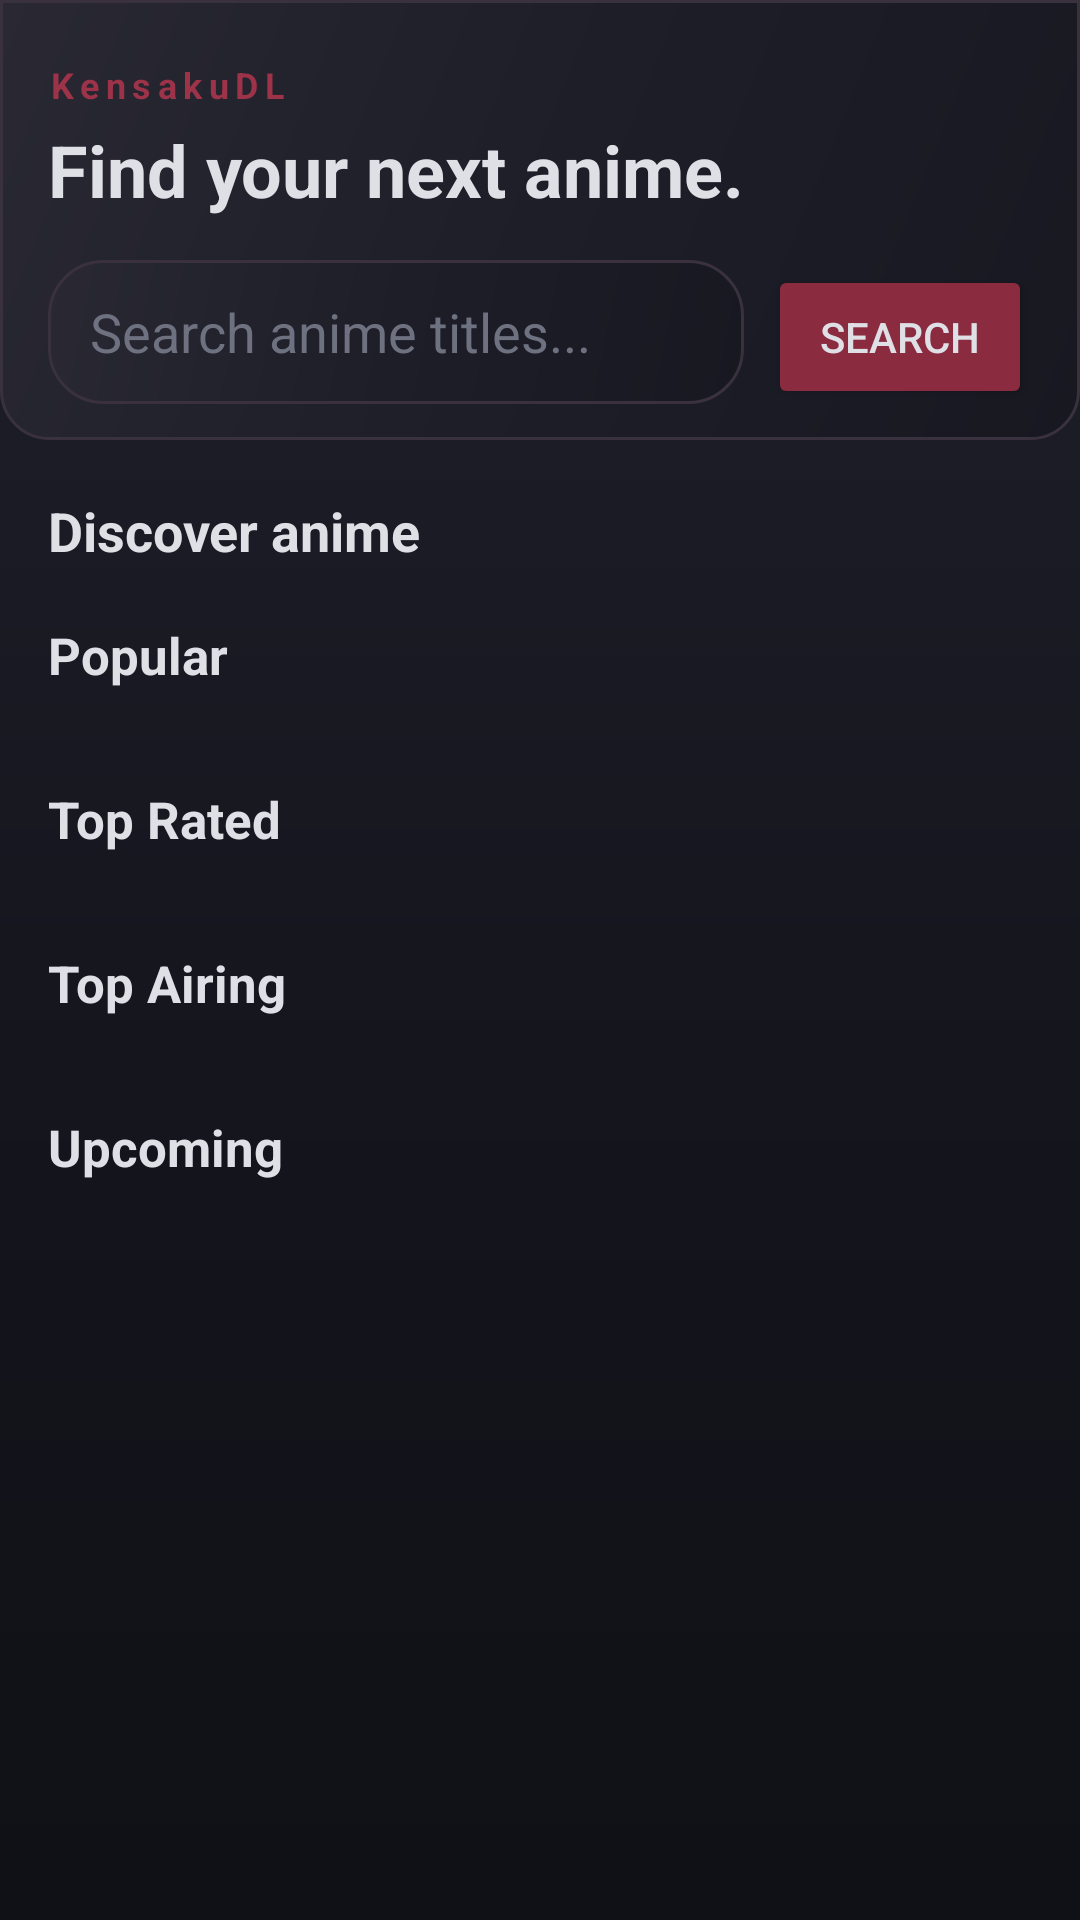

Reconstruct the res/layout file that produces this screen, plus the resources it refers to.
<!-- AndroidManifest.xml: application theme AppTheme -->
<!-- res/layout/fragment_search.xml -->
<?xml version="1.0" encoding="utf-8"?>
<androidx.core.widget.NestedScrollView
        xmlns:android="http://schemas.android.com/apk/res/android"
        xmlns:app="http://schemas.android.com/apk/res-auto"
        android:layout_width="match_parent"
        android:layout_height="match_parent"
        android:background="@drawable/bg_gloss_surface"
        android:fillViewport="true">
    <LinearLayout
            android:layout_width="match_parent"
            android:layout_height="wrap_content"
            android:orientation="vertical"
            android:paddingBottom="24dp">
        <LinearLayout
                android:layout_width="match_parent"
                android:layout_height="wrap_content"
                android:orientation="vertical"
                android:paddingHorizontal="16dp"
                android:paddingTop="20dp"
                android:paddingBottom="12dp"
                android:background="@drawable/bg_gloss_home_card">
            <TextView
                    android:layout_width="wrap_content"
                    android:layout_height="wrap_content"
                    android:text="KensakuDL"
                    android:textColor="@color/accent_hover"
                    android:textStyle="bold"
                    android:letterSpacing="0.18"
                    android:textSize="12sp" />
            <TextView
                    android:layout_width="match_parent"
                    android:layout_height="wrap_content"
                    android:layout_marginTop="4dp"
                    android:text="Find your next anime."
                    android:textColor="@color/text_primary"
                    android:textStyle="bold"
                    android:textSize="24sp" />
            <LinearLayout
                    android:layout_width="match_parent"
                    android:layout_height="wrap_content"
                    android:orientation="horizontal"
                    android:layout_marginTop="14dp">
                <EditText
                        android:id="@+id/etSearchQuery"
                        android:layout_width="0dp"
                        android:layout_height="48dp"
                        android:layout_weight="1"
                        android:background="@drawable/bg_gloss_card"
                        android:hint="Search anime titles..."
                        android:textColorHint="@color/text_muted"
                        android:textColor="@color/text_primary"
                        android:paddingHorizontal="14dp"
                        android:singleLine="true"
                        android:imeOptions="actionSearch"
                        android:inputType="text" />
                <Button
                        android:id="@+id/btnSearch"
                        android:layout_width="wrap_content"
                        android:layout_height="48dp"
                        android:layout_marginStart="8dp"
                        android:text="Search"
                        android:textColor="@color/text_primary"
                        android:backgroundTint="@color/accent_maroon" />
            </LinearLayout>
            <Button
                    android:id="@+id/btnRandomize"
                    android:layout_width="wrap_content"
                    android:layout_height="40dp"
                    android:layout_marginTop="8dp"
                    android:text="Surprise me"
                    android:textColor="@color/text_primary"
                    android:backgroundTint="@color/accent_maroon"
                    android:visibility="gone" />
        </LinearLayout>
        <TextView
                android:id="@+id/tvSectionTitle"
                android:layout_width="match_parent"
                android:layout_height="wrap_content"
                android:paddingHorizontal="16dp"
                android:paddingTop="18dp"
                android:text="Discover anime"
                android:textColor="@color/text_primary"
                android:textStyle="bold"
                android:textSize="18sp" />
        <ProgressBar
                android:id="@+id/progressBar"
                android:layout_width="wrap_content"
                android:layout_height="wrap_content"
                android:layout_gravity="center"
                android:layout_margin="12dp"
                android:indeterminateTint="@color/accent_maroon"
                android:visibility="gone" />
        <LinearLayout
                android:id="@+id/layoutSkeletons"
                android:layout_width="match_parent"
                android:layout_height="wrap_content"
                android:orientation="vertical"
                android:paddingStart="16dp"
                android:visibility="gone">
            <include layout="@layout/item_home_skeleton" />
            <include layout="@layout/item_home_skeleton" />
            <include layout="@layout/item_home_skeleton" />
        </LinearLayout>
        <LinearLayout
                android:id="@+id/layoutHomeOffline"
                android:layout_width="match_parent"
                android:layout_height="wrap_content"
                android:layout_marginHorizontal="20dp"
                android:layout_marginTop="52dp"
                android:layout_marginBottom="32dp"
                android:padding="24dp"
                android:orientation="vertical"
                android:gravity="center"
                android:background="@drawable/bg_gloss_card"
                android:visibility="gone">
            <ImageView
                    android:layout_width="76dp"
                    android:layout_height="76dp"
                    android:src="@drawable/ic_broken_globe"
                    android:contentDescription="No internet connection"
                    android:scaleType="fitCenter"
                    android:importantForAccessibility="yes" />
            <TextView
                    android:id="@+id/tvOfflineTitle"
                    android:layout_width="match_parent"
                    android:layout_height="wrap_content"
                    android:layout_marginTop="16dp"
                    android:gravity="center"
                    android:text="No internet connection"
                    android:textColor="@color/text_primary"
                    android:textStyle="bold"
                    android:textSize="20sp" />
            <TextView
                    android:id="@+id/tvOfflineMessage"
                    android:layout_width="match_parent"
                    android:layout_height="wrap_content"
                    android:layout_marginTop="8dp"
                    android:gravity="center"
                    android:text="Check your internet connection and try again. You can still enjoy episodes you've already downloaded."
                    android:textColor="@color/text_muted"
                    android:textSize="14sp" />
            <Button
                    android:id="@+id/btnRetryHome"
                    android:layout_width="wrap_content"
                    android:layout_height="48dp"
                    android:layout_marginTop="18dp"
                    android:text="Try again"
                    android:textColor="@color/text_primary"
                    android:backgroundTint="@color/accent_maroon" />
        </LinearLayout>
        <LinearLayout
                android:id="@+id/layoutHomeShelves"
                android:layout_width="match_parent"
                android:layout_height="wrap_content"
                android:orientation="vertical">
            <TextView
                    android:layout_width="match_parent"
                    android:layout_height="wrap_content"
                    android:paddingHorizontal="16dp"
                    android:paddingTop="18dp"
                    android:text="Popular"
                    android:textColor="@color/text_primary"
                    android:textStyle="bold"
                    android:textSize="17sp" />
            <androidx.recyclerview.widget.RecyclerView
                    android:id="@+id/rvPopular"
                    android:layout_width="match_parent"
                    android:layout_height="wrap_content"
                    android:paddingStart="16dp"
                    android:paddingTop="10dp"
                    android:clipToPadding="false"
                    android:nestedScrollingEnabled="false" />
            <TextView
                    android:layout_width="match_parent"
                    android:layout_height="wrap_content"
                    android:paddingHorizontal="16dp"
                    android:paddingTop="22dp"
                    android:text="Top Rated"
                    android:textColor="@color/text_primary"
                    android:textStyle="bold"
                    android:textSize="17sp" />
            <androidx.recyclerview.widget.RecyclerView
                    android:id="@+id/rvTopRated"
                    android:layout_width="match_parent"
                    android:layout_height="wrap_content"
                    android:paddingStart="16dp"
                    android:paddingTop="10dp"
                    android:clipToPadding="false"
                    android:nestedScrollingEnabled="false" />
            <TextView
                    android:layout_width="match_parent"
                    android:layout_height="wrap_content"
                    android:paddingHorizontal="16dp"
                    android:paddingTop="22dp"
                    android:text="Top Airing"
                    android:textColor="@color/text_primary"
                    android:textStyle="bold"
                    android:textSize="17sp" />
            <androidx.recyclerview.widget.RecyclerView
                    android:id="@+id/rvTopAiring"
                    android:layout_width="match_parent"
                    android:layout_height="wrap_content"
                    android:paddingStart="16dp"
                    android:paddingTop="10dp"
                    android:clipToPadding="false"
                    android:nestedScrollingEnabled="false" />
            <TextView
                    android:layout_width="match_parent"
                    android:layout_height="wrap_content"
                    android:paddingHorizontal="16dp"
                    android:paddingTop="22dp"
                    android:text="Upcoming"
                    android:textColor="@color/text_primary"
                    android:textStyle="bold"
                    android:textSize="17sp" />
            <androidx.recyclerview.widget.RecyclerView
                    android:id="@+id/rvUpcoming"
                    android:layout_width="match_parent"
                    android:layout_height="wrap_content"
                    android:paddingStart="16dp"
                    android:paddingTop="10dp"
                    android:clipToPadding="false"
                    android:nestedScrollingEnabled="false" />
        </LinearLayout>
        <androidx.recyclerview.widget.RecyclerView
                android:id="@+id/rvAnimeGrid"
                android:layout_width="match_parent"
                android:layout_height="wrap_content"
                android:padding="8dp"
                android:nestedScrollingEnabled="false"
                android:visibility="gone" />
    </LinearLayout>
</androidx.core.widget.NestedScrollView>
<!-- res/layout/item_home_skeleton.xml (included above) -->
<?xml version="1.0" encoding="utf-8"?>
<LinearLayout xmlns:android="http://schemas.android.com/apk/res/android" android:layout_width="136dp" android:layout_height="wrap_content" android:orientation="vertical" android:layout_marginEnd="10dp">
 <View android:layout_width="136dp" android:layout_height="184dp" android:background="@drawable/bg_gloss_poster" />
 <View android:layout_width="112dp" android:layout_height="10dp" android:layout_marginTop="8dp" android:background="@drawable/bg_gloss_poster" />
 <View android:layout_width="76dp" android:layout_height="8dp" android:layout_marginTop="6dp" android:background="@drawable/bg_gloss_poster" />
</LinearLayout>
<!-- resources referenced by this layout -->
<resources>
  <color name="accent_hover">#9C3349</color>
  <color name="accent_maroon">#8B2B3F</color>
  <color name="text_muted">#6E7180</color>
  <color name="text_primary">#DFDFE6</color>
  <!-- drawable bg_gloss_card (drawable) -->
  <?xml version="1.0" encoding="utf-8"?>
  <shape xmlns:android="http://schemas.android.com/apk/res/android" android:shape="rectangle">
      <gradient android:angle="315" android:startColor="#292833" android:centerColor="#1D1E28" android:endColor="#171820" />
      <stroke android:width="1dp" android:color="#39313D" />
      <corners android:radius="18dp" />
  </shape>
  <!-- drawable bg_gloss_home_card (drawable) -->
  <?xml version="1.0" encoding="utf-8"?>
  <shape xmlns:android="http://schemas.android.com/apk/res/android"
      android:shape="rectangle">
  
      <gradient
          android:angle="315"
          android:startColor="#292833"
          android:centerColor="#1D1E28"
          android:endColor="#171820" />
  
      <stroke
          android:width="1dp"
          android:color="#39313D" />
  
      <corners
          android:topLeftRadius="0dp"
          android:topRightRadius="0dp"
          android:bottomLeftRadius="16dp"
          android:bottomRightRadius="16dp" />
  
  </shape>
  <!-- drawable bg_gloss_poster (drawable) -->
  <?xml version="1.0" encoding="utf-8"?>
  <shape xmlns:android="http://schemas.android.com/apk/res/android" android:shape="rectangle">
      <gradient android:angle="315" android:startColor="#302A36" android:endColor="#181922" />
      <stroke android:width="1dp" android:color="#403443" />
      <corners android:radius="14dp" />
  </shape>
  <!-- drawable bg_gloss_surface (drawable) -->
  <?xml version="1.0" encoding="utf-8"?>
  <shape xmlns:android="http://schemas.android.com/apk/res/android" android:shape="rectangle">
      <gradient android:angle="270" android:startColor="#20212B" android:centerColor="#15161E" android:endColor="#101116" />
  </shape>
  <style name="AppTheme" parent="Theme.MaterialComponents.NoActionBar">
          <item name="windowActionBar">false</item>
          <item name="windowNoTitle">true</item>
          <item name="colorPrimary">@color/accent_maroon</item>
          <item name="colorPrimaryVariant">#000000</item>
          <item name="colorOnPrimary">@color/text_primary</item>
  
          <item name="android:windowBackground">@drawable/bg_splash</item>
          <item name="android:statusBarColor">@color/bg_surface</item>
          <item name="android:windowLightStatusBar">false</item>
          <item name="android:navigationBarColor">@color/header_bg</item>
  
          
          <item name="android:windowSplashScreenBackground" tools:targetApi="s">@color/bg_surface</item>
          <item name="android:windowSplashScreenAnimatedIcon" tools:targetApi="s">@drawable/ic_splash_logo</item>
          <item name="android:windowSplashScreenIconBackgroundColor" tools:targetApi="s">@android:color/transparent</item>
      </style>
  <!-- drawable bg_splash (drawable) -->
  <?xml version="1.0" encoding="utf-8"?>
  <layer-list xmlns:android="http://schemas.android.com/apk/res/android">
      
      <item android:drawable="@color/bg_surface" />
      
      <item
          android:width="110dp"
          android:height="110dp"
          android:gravity="center"
          android:drawable="@drawable/ic_splash_logo" />
  </layer-list>
  <color name="bg_surface">#0D0E12</color>
  <color name="header_bg">#121318</color>
</resources>
